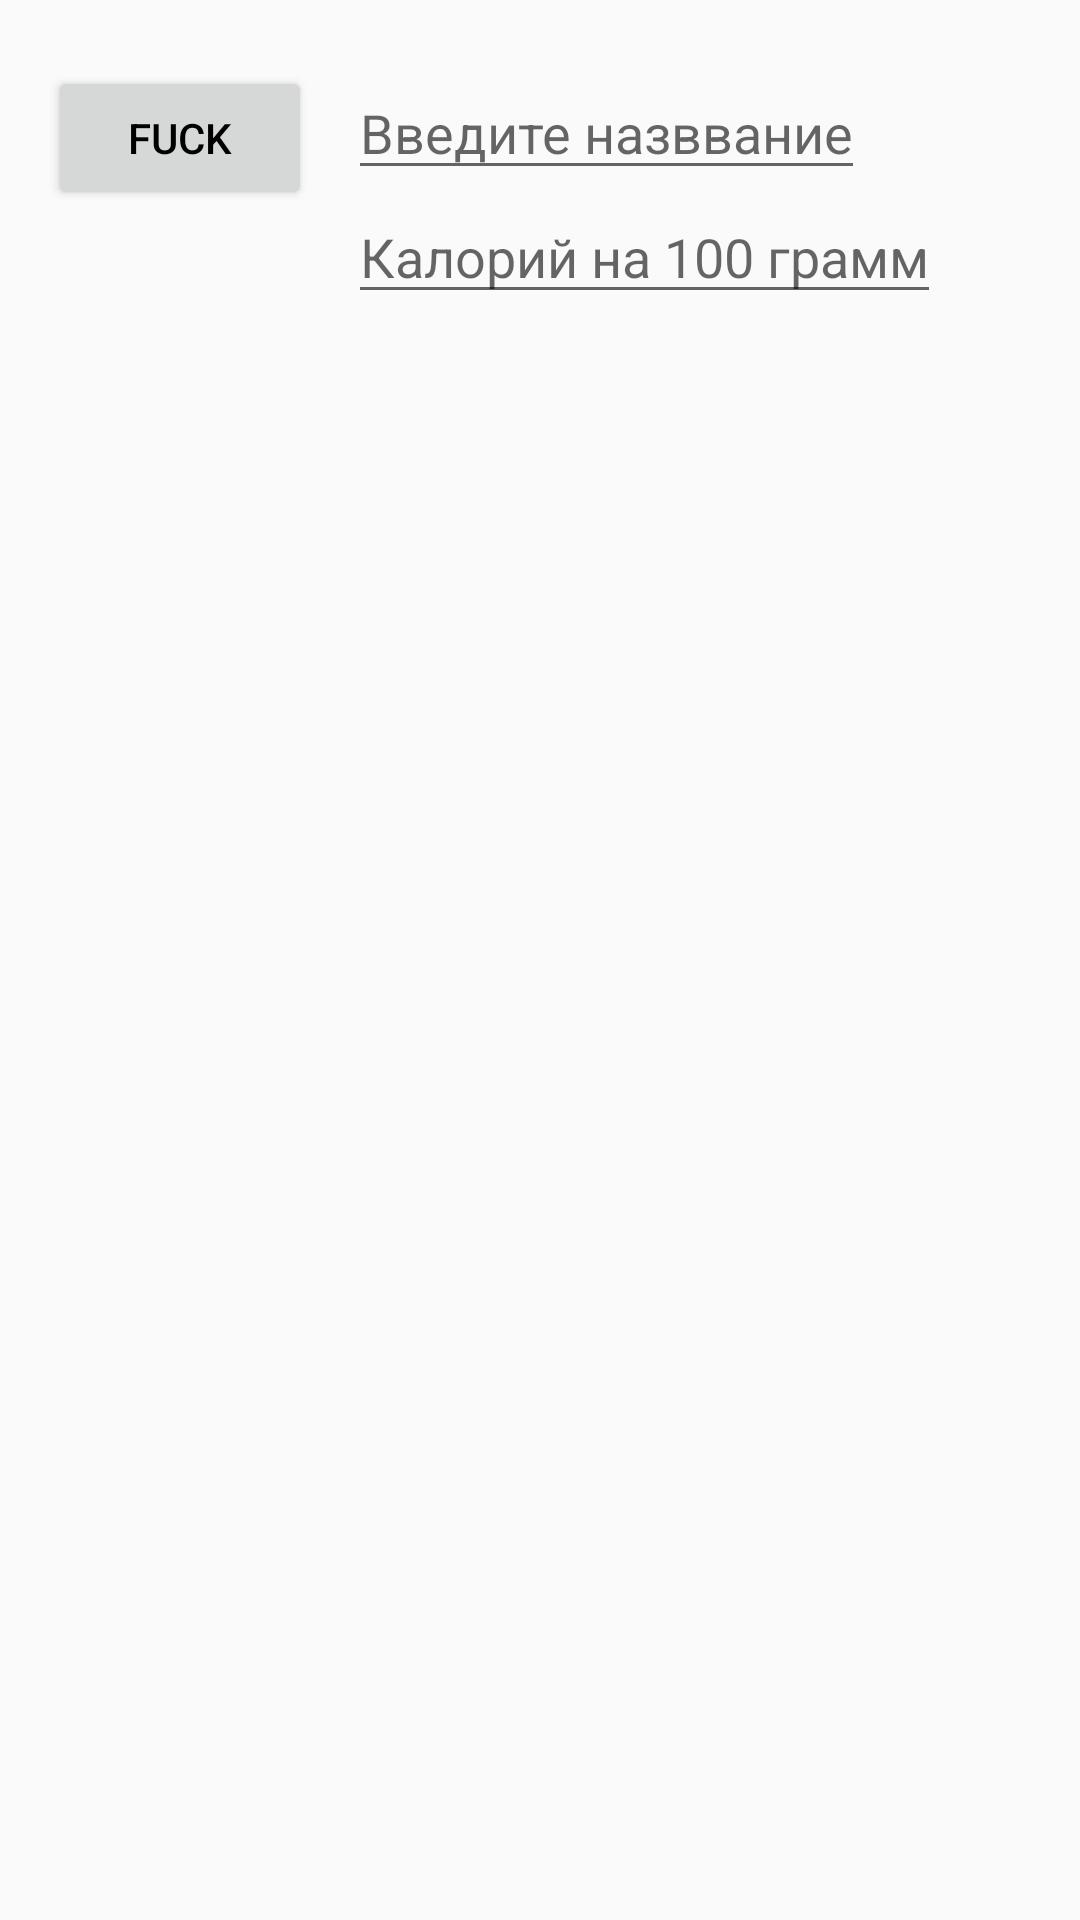

Layout XML and referenced resources for this Android screen:
<!-- AndroidManifest.xml: application theme AppTheme -->
<!-- res/layout/activity_add_new_product.xml -->
<?xml version="1.0" encoding="utf-8"?>
<androidx.constraintlayout.widget.ConstraintLayout
        xmlns:android="http://schemas.android.com/apk/res/android"
        xmlns:tools="http://schemas.android.com/tools"
        xmlns:app="http://schemas.android.com/apk/res-auto"
        android:layout_width="match_parent"
        android:layout_height="match_parent"
        android:padding="16dp"
        tools:context=".AddNewProductActivity">


    <EditText
            style="@style/AddProduct"
            android:inputType="textPersonName"
            android:layout_marginStart="12dp"
            android:hint="Введите назввание"
            app:layout_constraintTop_toTopOf="@id/test_btn"
            app:layout_constraintStart_toEndOf="@id/test_btn"
            android:id="@+id/save_name_product"/>

    <EditText
            style="@style/AddProduct"
            android:inputType="number"
            android:hint="Калорий на 100 грамм"
            app:layout_constraintHorizontal_weight="2"
            app:layout_constraintTop_toBottomOf="@id/save_name_product"
            app:layout_constraintStart_toStartOf="@id/save_name_product"
            android:id="@+id/save_calorie_content"/>

    <Button
            style="@style/PrimaryText"
            android:layout_marginTop="6dp"
            android:text="fuck"
            app:layout_constraintStart_toStartOf="parent"
            app:layout_constraintTop_toTopOf="parent"
            android:id="@+id/test_btn"/>

</androidx.constraintlayout.widget.ConstraintLayout>
<!-- resources referenced by this layout -->
<resources>
  <style name="AddProduct">
          <item name="android:layout_width">0dp</item>
          <item name="android:layout_height">wrap_content</item>
          <item name="android:lines">1</item>
      </style>
  <style name="PrimaryText">
          <item name="android:layout_width">wrap_content</item>
          <item name="android:layout_height">wrap_content</item>
          <item name="android:textColor">@color/colorBlack</item>
      </style>
  <style name="AppTheme" parent="Theme.AppCompat.Light.NoActionBar">
          
          <item name="colorPrimary">@color/colorPrimary</item>
          <item name="colorPrimaryDark">@color/colorPrimaryDark</item>
          <item name="colorAccent">@color/colorAccent</item>
      </style>
  <color name="colorBlack">#000000</color>
  <color name="colorPrimary">#008577</color>
  <color name="colorPrimaryDark">#00574B</color>
  <color name="colorAccent">#D81B60</color>
</resources>
